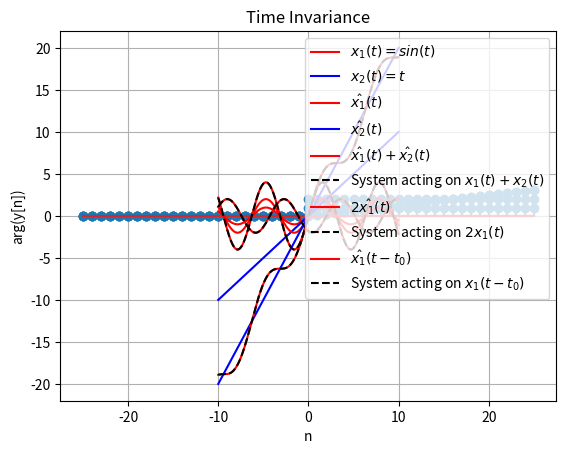

This figure's Python source:
import matplotlib.pyplot as plt
import numpy as np
def u(n):
  if (n >= 0):
    return 1
  else:
    return 0

n = np.linspace(-25,25,51)
n=n.astype(int)
x=np.zeros(51)
for i in range(51):
  x[i] =np.abs(u(n[i])*np.e**(1j*n[i]*(1/8)))


plt.stem(n,x)
plt.grid()
plt.xlabel("n")
plt.ylabel("|x[n]|")

plt.show()

n = np.linspace(-25,25,51)
n=n.astype(int)
x=np.zeros(51)
for i in range(51):
  x[i] =np.angle(u(n[i])*np.e**(1j*n[i]*(1/8)))

plt.stem(n,x)
plt.grid()
plt.xlabel("n")
plt.ylabel("arg(x[n])")

plt.show()


n = np.linspace(-25,25,51)
n=n.astype(int)
x=np.zeros(51)
for i in range(51):
  x[i] =np.abs(2*u(n[i])*np.e**(1j*n[i]*(1/8)))


plt.stem(n,x)
plt.grid()
plt.xlabel("n")
plt.ylabel("|y[n]|")

plt.show()

n = np.linspace(-25,25,51)
n=n.astype(int)
x=np.zeros(51)
for i in range(51):
  x[i] =np.angle(2*u(n[i])*np.e**(1j*n[i]*(1/8)))

plt.stem(n,x)
plt.grid()
plt.xlabel("n")
plt.ylabel("arg(y[n])")

plt.show()



import numpy as np
import matplotlib.pyplot as plt


def x1(t):
    return np.sin(t)

def x2(t):
    return t

def x3(t):
    return t**2

def y3 (t): 
    return 2*x3(t)

def y1 (t): 
    return 2*x1(t)
    
def y2(t):
    return 2*x2(t)
    

def y1plusy2(t):
    return 2*(np.sin(t)+t)



# Plotting input signals
t = np.linspace(-10 , 10, 100000)
t1 = np.linspace(-10 , 10, 100000)
plt.plot(t, x1(t1) , 'r', label = "$x_1(t) = sin(t)$")
plt.plot(t , x2(t1) , 'b', label = "$x_2(t) = t$")
plt.grid(True)
plt.legend(loc = 'upper right')
plt.title("Input signals")
plt.show()

# Plotting output signals
plt.plot(t , y1(t) , 'r', label = "$\hat{x_1}(t)$")
plt.plot(t , y2(t) , 'b' , label = "$\hat{x_2}(t)$")
plt.legend(loc = 'upper right')
plt.grid(True)
plt.title("Output Signals")
plt.show()

# Law of Additivity
plt.plot(t , y1(t) + y2(t) , 'r' , label = "$\hat{x_1}(t) +\hat{x_2}(t)$")
plt.plot(t , y1plusy2(t) , 'k--' , label = "System acting on $x_1(t) + x_2(t)$")
plt.legend(loc = 'upper right')
plt.grid(True)
plt.title("Law of Additivity")
plt.show()

# Law of Homogeneity
plt.plot(t , 2 * y1(t)  , 'r' , label = "$2\hat{x_1}(t)$")
plt.plot(t ,2*(2*(x1(t))) , 'k--' , label = "System acting on $2x_1(t)$")
plt.legend(loc = 'upper right')
plt.grid(True)
plt.title("Law of Homogeneity: $k = 2$")
plt.show()

# Time Invariance
# let us introduce a delay of t_0 = 2
plt.plot(t ,  y1(t-2)  , 'r' , label = "$\hat{x_1}(t-t_0)$")
plt.plot(t , 2*(x1(t-2)), 'k--' , label = "System acting on $x_1(t-t_0)$")
plt.legend(loc = 'upper right')
plt.grid(True)
plt.title("Time Invariance")
plt.show()
